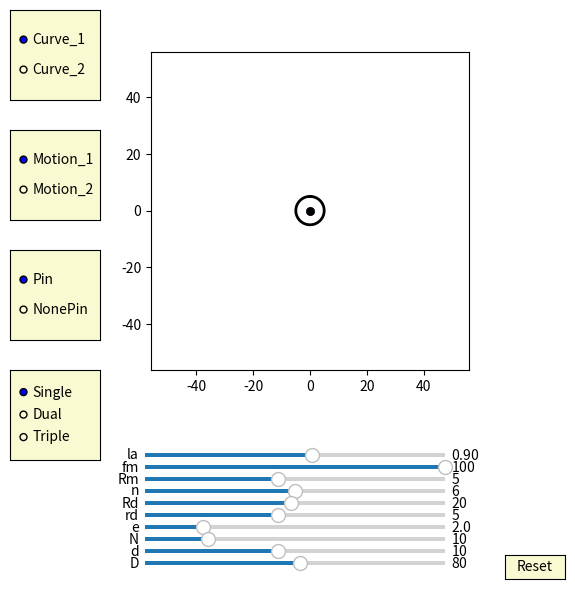

Write the Python code that produced this figure.
import numpy as np
import matplotlib.pyplot as plt
import matplotlib.animation as animation
from matplotlib.widgets import Slider, Button, RadioButtons


fig, ax = plt.subplots(figsize=(6,6))
plt.subplots_adjust(left=0.15, bottom=0.35)

ax.set_aspect('equal')
plt.xlim(-1.4*40,1.4*40)
plt.ylim(-1.4*40,1.4*40)
#plt.grid()
t = np.linspace(0, 2*np.pi, 4096)
delta = 1
e =2
n=10
RD=40
rd=5
mode_fig = 0
pin_fig = 0
cycloid_fig = 1  
curve_fig = 0
## draw pin
l0, = ax.plot([], [], 'k-')
l1, = ax.plot([], [], 'k-')
l2, = ax.plot([], [], 'k-')
l3, = ax.plot([], [], 'k-')        
l4, = ax.plot([], [], 'k-')
l5, = ax.plot([], [], 'k-')
l6, = ax.plot([], [], 'k-')
l7, = ax.plot([], [], 'k-') 
l8, = ax.plot([], [], 'k-')
l9, = ax.plot([], [], 'k-')
l10, = ax.plot([], [], 'k-') 
l11, = ax.plot([], [], 'k-')
l12, = ax.plot([], [], 'k-')
l13, = ax.plot([], [], 'k-')        
l14, = ax.plot([], [], 'k-')
l15, = ax.plot([], [], 'k-')
l16, = ax.plot([], [], 'k-')
l17, = ax.plot([], [], 'k-') 
l18, = ax.plot([], [], 'k-')
l19, = ax.plot([], [], 'k-')
l20, = ax.plot([], [], 'k-') 
l21, = ax.plot([], [], 'k-')
l22, = ax.plot([], [], 'k-')
l23, = ax.plot([], [], 'k-')        
l24, = ax.plot([], [], 'k-')
l25, = ax.plot([], [], 'k-')
l26, = ax.plot([], [], 'k-')
l27, = ax.plot([], [], 'k-') 
l28, = ax.plot([], [], 'k-')
l29, = ax.plot([], [], 'k-')
l30, = ax.plot([], [], 'k-') 
l31, = ax.plot([], [], 'k-')
l32, = ax.plot([], [], 'k-')
l33, = ax.plot([], [], 'k-')        
l34, = ax.plot([], [], 'k-')
l35, = ax.plot([], [], 'k-')
l36, = ax.plot([], [], 'k-')
l37, = ax.plot([], [], 'k-') 
l38, = ax.plot([], [], 'k-')
l39, = ax.plot([], [], 'k-')
l40, = ax.plot([], [], 'k-') 

def draw_pin_init():
    l0.set_data([0], [0])
    l1.set_data([0], [0])
    l2.set_data([0], [0])  
    l3.set_data([0], [0])
    l4.set_data([0], [0])
    l5.set_data([0], [0])
    l6.set_data([0], [0])
    l7.set_data([0], [0])
    l8.set_data([0], [0])
    l9.set_data([0], [0])
    l10.set_data([0], [0])
    l11.set_data([0], [0])
    l12.set_data([0], [0])  
    l13.set_data([0], [0])
    l14.set_data([0], [0])
    l15.set_data([0], [0])
    l16.set_data([0], [0])
    l17.set_data([0], [0])
    l18.set_data([0], [0])
    l19.set_data([0], [0])
    l20.set_data([0], [0])
    l21.set_data([0], [0])
    l22.set_data([0], [0])  
    l23.set_data([0], [0])
    l24.set_data([0], [0])
    l25.set_data([0], [0])
    l26.set_data([0], [0])
    l27.set_data([0], [0])
    l28.set_data([0], [0])
    l29.set_data([0], [0])
    l30.set_data([0], [0])
    l31.set_data([0], [0])
    l32.set_data([0], [0])  
    l33.set_data([0], [0])
    l34.set_data([0], [0])
    l35.set_data([0], [0])
    l36.set_data([0], [0])
    l37.set_data([0], [0])
    l38.set_data([0], [0])
    l39.set_data([0], [0])
    l40.set_data([0], [0])    

def draw_inner_pin_init():
    p0.set_data([0], [0])
    p1.set_data([0], [0])
    p2.set_data([0], [0])  
    p3.set_data([0], [0])
    p4.set_data([0], [0])
    p5.set_data([0], [0])
    p6.set_data([0], [0])
    p7.set_data([0], [0])
    p8.set_data([0], [0])
    p9.set_data([0], [0])

def pin_update(n,d,D,phi):
    global mode_fig 
    for i in range(int(n)): 
        if mode_fig == 1:        
            x = (d/2*np.sin(t)+ D/2*np.cos(2*i*np.pi/n))
            y = (d/2*np.cos(t) + D/2*np.sin(2*i*np.pi/n))
        if mode_fig == 0:
            x = (d/2*np.sin(t)+ D/2*np.cos(2*i*np.pi/n))*np.cos(phi/(n)) - (d/2*np.cos(t) + D/2*np.sin(2*i*np.pi/n))*np.sin(phi/(n))
            y = (d/2*np.sin(t)+ D/2*np.cos(2*i*np.pi/n))*np.sin(phi/(n)) + (d/2*np.cos(t) + D/2*np.sin(2*i*np.pi/n))*np.cos(phi/(n))

        if i == 0:
            l0.set_data(x,y)
        if i == 1:
            l1.set_data(x,y)
        if i == 2:
            l2.set_data(x,y)
        if i == 3:
            l3.set_data(x,y)        
        if i == 4:
            l4.set_data(x,y)
        if i == 5:
            l5.set_data(x,y)
        if i == 6:
            l6.set_data(x,y)
        if i == 7:
            l7.set_data(x,y)  
        if i == 8:
            l8.set_data(x,y)
        if i == 9:
            l9.set_data(x,y)
        if i == 10:
            l10.set_data(x,y)
        if i == 11:
            l11.set_data(x,y)
        if i == 12:
            l12.set_data(x,y)           
        if i == 13:
            l13.set_data(x,y)        
        if i == 14:
            l14.set_data(x,y)
        if i == 15:
            l15.set_data(x,y)
        if i == 16:
            l16.set_data(x,y)
        if i == 17:
            l17.set_data(x,y)
        if i == 18:
            l18.set_data(x,y)
        if i == 19:
            l19.set_data(x,y)
        if i == 20:
            l20.set_data(x,y)
        if i == 21:
            l21.set_data(x,y)
        if i == 22:
            l22.set_data(x,y)
        if i == 23:
            l23.set_data(x,y)        
        if i == 24:
            l24.set_data(x,y)
        if i == 25:
            l25.set_data(x,y)
        if i == 26:
            l26.set_data(x,y)
        if i == 27:
            l27.set_data(x,y)  
        if i == 28:
            l28.set_data(x,y)
        if i == 29:
            l29.set_data(x,y)
        if i == 30:
            l30.set_data(x,y)
        if i == 31:
            l31.set_data(x,y)
        if i == 32:
            l32.set_data(x,y)           
        if i == 33:
            l33.set_data(x,y)        
        if i == 34:
            l34.set_data(x,y)
        if i == 35:
            l35.set_data(x,y)
        if i == 36:
            l36.set_data(x,y)
        if i == 37:
            l37.set_data(x,y)
        if i == 38:
            l38.set_data(x,y)
        if i == 39:
            l39.set_data(x,y)
        if i == 40:
            l40.set_data(x,y)

## draw inner_pin
p0, = ax.plot([], [], 'k-')
p1, = ax.plot([], [], 'k-')
p2, = ax.plot([], [], 'k-')
p3, = ax.plot([], [], 'k-')        
p4, = ax.plot([], [], 'k-')
p5, = ax.plot([], [], 'k-')
p6, = ax.plot([], [], 'k-')
p7, = ax.plot([], [], 'k-') 
p8, = ax.plot([], [], 'k-')
p9, = ax.plot([], [], 'k-')

def inner_pin_update(n,N,rd,Rd,phi):
    global mode_fig 
    for i in range(int(n)):   
        if mode_fig == 1:
            x = (rd*np.sin(t)+ Rd*np.cos(2*i*np.pi/n))*np.cos(-phi/(N-1)+ 3*np.pi/(N-1)-np.pi/3) - (rd*np.cos(t) + Rd*np.sin(2*i*np.pi/n))*np.sin(-phi/(N-1)+ 3*np.pi/(N-1)-np.pi/3)
            y = (rd*np.sin(t)+ Rd*np.cos(2*i*np.pi/n))*np.sin(-phi/(N-1)+ 3*np.pi/(N-1)-np.pi/3) + (rd*np.cos(t) + Rd*np.sin(2*i*np.pi/n))*np.cos(-phi/(N-1)+ 3*np.pi/(N-1)-np.pi/3)
        if mode_fig == 0:        
            x = (rd*np.sin(t)+ Rd*np.cos(2*i*np.pi/n))*np.cos( 3*np.pi/(N-1)-np.pi/3) - (rd*np.cos(t) + Rd*np.sin(2*i*np.pi/n))*np.sin( 3*np.pi/(N-1)-np.pi/3)
            y = (rd*np.sin(t)+ Rd*np.cos(2*i*np.pi/n))*np.sin( 3*np.pi/(N-1)-np.pi/3) + (rd*np.cos(t) + Rd*np.sin(2*i*np.pi/n))*np.cos( 3*np.pi/(N-1)-np.pi/3)        
        
        if i == 0:
            p0.set_data(x,y)
        if i == 1:
            p1.set_data(x,y)
        if i == 2:
            p2.set_data(x,y)
        if i == 3:
            p3.set_data(x,y)        
        if i == 4:
            p4.set_data(x,y)
        if i == 5:
            p5.set_data(x,y)
        if i == 6:
            p6.set_data(x,y)
        if i == 7:
            p7.set_data(x,y)  
        if i == 8:
            p8.set_data(x,y)
        if i == 9:
            p9.set_data(x,y)

## draw drive_pin
a = 5*np.sin(t)
b = 5*np.cos(t) 
d0, = ax.plot(a, b,'k-', lw=2)

def drive_pin_update(r):
    x = r*np.sin(t)
    y = r*np.cos(t)
    d0.set_data(x,y)


#inner circleA:
inner_circle1A, = ax.plot([], [], 'r-')
inner_circle2A, = ax.plot([], [], 'r-')
inner_circle3A, = ax.plot([], [], 'r-')
inner_circle4A, = ax.plot([], [], 'r-')        
inner_circle5A, = ax.plot([], [], 'r-')
inner_circle6A, = ax.plot([], [], 'r-')
inner_circle7A, = ax.plot([], [], 'r-')
inner_circle8A, = ax.plot([], [], 'r-') 
inner_circle9A, = ax.plot([], [], 'r-')
inner_circle10A, = ax.plot([], [], 'r-')

def draw_inner_circleA_init():
    inner_circle10A.set_data([0], [0])
    inner_circle1A.set_data([0], [0])
    inner_circle2A.set_data([0], [0])  
    inner_circle3A.set_data([0], [0])
    inner_circle4A.set_data([0], [0])
    inner_circle5A.set_data([0], [0])
    inner_circle6A.set_data([0], [0])
    inner_circle7A.set_data([0], [0])
    inner_circle8A.set_data([0], [0])
    inner_circle9A.set_data([0], [0])

def update_inner_circleA(e,n,N,rd,Rd, phi):
    global mode_fig    
    for i in range(int(n)):
        if mode_fig == 1:
            x = ((rd+e)*np.cos(t)+Rd*np.cos(2*i*np.pi/n))*np.cos(-phi/(N-1)+ 3*np.pi/(N-1)-np.pi/3) - ((rd+e)*np.sin(t)+Rd*np.sin(2*i*np.pi/n))*np.sin(-phi/(N-1)+ 3*np.pi/(N-1)-np.pi/3) + e*np.cos(phi)
            y = ((rd+e)*np.cos(t)+Rd*np.cos(2*i*np.pi/n))*np.sin(-phi/(N-1)+ 3*np.pi/(N-1)-np.pi/3) + ((rd+e)*np.sin(t)+Rd*np.sin(2*i*np.pi/n))*np.cos(-phi/(N-1)+ 3*np.pi/(N-1)-np.pi/3) + e*np.sin(phi)        
        if mode_fig == 0:
            x = ((rd+e)*np.cos(t)+Rd*np.cos(2*i*np.pi/n))*np.cos( 3*np.pi/(N-1)-np.pi/3) - ((rd+e)*np.sin(t)+Rd*np.sin(2*i*np.pi/n))*np.sin( 3*np.pi/(N-1)-np.pi/3) + e*np.cos(phi)
            y = ((rd+e)*np.cos(t)+Rd*np.cos(2*i*np.pi/n))*np.sin( 3*np.pi/(N-1)-np.pi/3) + ((rd+e)*np.sin(t)+Rd*np.sin(2*i*np.pi/n))*np.cos( 3*np.pi/(N-1)-np.pi/3) + e*np.sin(phi)        
         
        
        if i==0:
            inner_circle1A.set_data(x,y)
        if i==1:
            inner_circle2A.set_data(x,y)
        if i==2:
            inner_circle3A.set_data(x,y)
        if i==3:
            inner_circle4A.set_data(x,y)
        if i==4:
            inner_circle5A.set_data(x,y)
        if i==5:
            inner_circle6A.set_data(x,y)
        if i==6:
            inner_circle7A.set_data(x,y)
        if i==7:
            inner_circle8A.set_data(x,y)
        if i==8:
            inner_circle9A.set_data(x,y)
        if i==9:
            inner_circle10A.set_data(x,y)

#inner circleB:
inner_circle1B, = ax.plot([], [], 'b-')
inner_circle2B, = ax.plot([], [], 'b-')
inner_circle3B, = ax.plot([], [], 'b-')
inner_circle4B, = ax.plot([], [], 'b-')        
inner_circle5B, = ax.plot([], [], 'b-')
inner_circle6B, = ax.plot([], [], 'b-')
inner_circle7B, = ax.plot([], [], 'b-')
inner_circle8B, = ax.plot([], [], 'b-') 
inner_circle9B, = ax.plot([], [], 'b-')
inner_circle10B, = ax.plot([], [], 'b-')

def draw_inner_circleB_init():
    inner_circle10B.set_data([0], [0])
    inner_circle1B.set_data([0], [0])
    inner_circle2B.set_data([0], [0])  
    inner_circle3B.set_data([0], [0])
    inner_circle4B.set_data([0], [0])
    inner_circle5B.set_data([0], [0])
    inner_circle6B.set_data([0], [0])
    inner_circle7B.set_data([0], [0])
    inner_circle8B.set_data([0], [0])
    inner_circle9B.set_data([0], [0])


def update_inner_circleB(e,n,N,rd,Rd, phi):
    global mode_fig
    global cycloid_fig       
    for i in range(int(n)):
        if mode_fig == 1:
            if cycloid_fig == 3:
                x = ((rd+e)*np.cos(t)+Rd*np.cos(2*i*np.pi/n))*np.cos(-phi/(N-1)+ 3*np.pi/(N-1) - np.pi/(3)) - ((rd+e)*np.sin(t)+Rd*np.sin(2*i*np.pi/n))*np.sin(-phi/(N-1)+ 3*np.pi/(N-1)- np.pi/(3)) - e*np.cos(phi-np.pi/3)
                y = ((rd+e)*np.cos(t)+Rd*np.cos(2*i*np.pi/n))*np.sin(-phi/(N-1)+ 3*np.pi/(N-1)- np.pi/(3)) + ((rd+e)*np.sin(t)+Rd*np.sin(2*i*np.pi/n))*np.cos(-phi/(N-1)+ 3*np.pi/(N-1)- np.pi/(3)) - e*np.sin(phi-np.pi/3)
            if cycloid_fig == 2:
                x = ((rd+e)*np.cos(t)+Rd*np.cos(2*i*np.pi/n))*np.cos(-phi/(N-1) + 3*np.pi/(N-1) - np.pi/(3)) - ((rd+e)*np.sin(t)+Rd*np.sin(2*i*np.pi/n))*np.sin(-phi/(N-1) + 3*np.pi/(N-1) - np.pi/(3)) - e*np.cos(phi)
                y = ((rd+e)*np.cos(t)+Rd*np.cos(2*i*np.pi/n))*np.sin(-phi/(N-1) + 3*np.pi/(N-1) - np.pi/(3)) + ((rd+e)*np.sin(t)+Rd*np.sin(2*i*np.pi/n))*np.cos(-phi/(N-1) + 3*np.pi/(N-1) - np.pi/(3)) - e*np.sin(phi)
         
        if mode_fig == 0:
            if cycloid_fig == 3:            
                x = ((rd+e)*np.cos(t)+Rd*np.cos(2*i*np.pi/n))*np.cos( 3*np.pi/(N-1) - np.pi/(3)) - ((rd+e)*np.sin(t)+Rd*np.sin(2*i*np.pi/n))*np.sin( 3*np.pi/(N-1)- np.pi/(3)) - e*np.cos(phi-np.pi/3)
                y = ((rd+e)*np.cos(t)+Rd*np.cos(2*i*np.pi/n))*np.sin( 3*np.pi/(N-1) - np.pi/(3)) + ((rd+e)*np.sin(t)+Rd*np.sin(2*i*np.pi/n))*np.cos( 3*np.pi/(N-1)- np.pi/(3)) - e*np.sin(phi-np.pi/3)
            if cycloid_fig == 2:            
                x = ((rd+e)*np.cos(t)+Rd*np.cos(2*i*np.pi/n))*np.cos( 3*np.pi/(N-1) - np.pi/(3)) - ((rd+e)*np.sin(t)+Rd*np.sin(2*i*np.pi/n))*np.sin( 3*np.pi/(N-1) - np.pi/(3)) - e*np.cos(phi)
                y = ((rd+e)*np.cos(t)+Rd*np.cos(2*i*np.pi/n))*np.sin( 3*np.pi/(N-1) - np.pi/(3)) + ((rd+e)*np.sin(t)+Rd*np.sin(2*i*np.pi/n))*np.cos( 3*np.pi/(N-1) - np.pi/(3)) - e*np.sin(phi)
           
        
        if i==0:
            inner_circle1B.set_data(x,y)
        if i==1:
            inner_circle2B.set_data(x,y)
        if i==2:
            inner_circle3B.set_data(x,y)
        if i==3:
            inner_circle4B.set_data(x,y)
        if i==4:
            inner_circle5B.set_data(x,y)
        if i==5:
            inner_circle6B.set_data(x,y)
        if i==6:
            inner_circle7B.set_data(x,y)
        if i==7:
            inner_circle8B.set_data(x,y)
        if i==8:
            inner_circle9B.set_data(x,y)
        if i==9:
            inner_circle10B.set_data(x,y)


#inner circleC:
inner_circle1C, = ax.plot([], [], 'g-')
inner_circle2C, = ax.plot([], [], 'g-')
inner_circle3C, = ax.plot([], [], 'g-')
inner_circle4C, = ax.plot([], [], 'g-')        
inner_circle5C, = ax.plot([], [], 'g-')
inner_circle6C, = ax.plot([], [], 'g-')
inner_circle7C, = ax.plot([], [], 'g-')
inner_circle8C, = ax.plot([], [], 'g-') 
inner_circle9C, = ax.plot([], [], 'g-')
inner_circle10C, = ax.plot([], [], 'g-')

def draw_inner_circleC_init():
    inner_circle10C.set_data([0], [0])
    inner_circle1C.set_data([0], [0])
    inner_circle2C.set_data([0], [0])  
    inner_circle3C.set_data([0], [0])
    inner_circle4C.set_data([0], [0])
    inner_circle5C.set_data([0], [0])
    inner_circle6C.set_data([0], [0])
    inner_circle7C.set_data([0], [0])
    inner_circle8C.set_data([0], [0])
    inner_circle9C.set_data([0], [0])


def update_inner_circleC(e,n,N,rd,Rd, phi):
    global mode_fig     
    for i in range(int(n)):
        if mode_fig == 1:
            x = ((rd+e)*np.cos(t)+Rd*np.cos(2*i*np.pi/n))*np.cos(-phi/(N-1) + 3*np.pi/(N-1) - np.pi/(3)) - ((rd+e)*np.sin(t)+Rd*np.sin(2*i*np.pi/n))*np.sin(-phi/(N-1) + 3*np.pi/(N-1)- np.pi/(3)) - e*np.cos(phi+np.pi/3)
            y = ((rd+e)*np.cos(t)+Rd*np.cos(2*i*np.pi/n))*np.sin(-phi/(N-1) + 3*np.pi/(N-1)- np.pi/(3)) + ((rd+e)*np.sin(t)+Rd*np.sin(2*i*np.pi/n))*np.cos(-phi/(N-1) + 3*np.pi/(N-1)- np.pi/(3)) - e*np.sin(phi+np.pi/3)
        if mode_fig == 0:
            x = ((rd+e)*np.cos(t)+Rd*np.cos(2*i*np.pi/n))*np.cos( 3*np.pi/(N-1) - np.pi/(3)) - ((rd+e)*np.sin(t)+Rd*np.sin(2*i*np.pi/n))*np.sin( 3*np.pi/(N-1)- np.pi/(3)) - e*np.cos(phi+np.pi/3)
            y = ((rd+e)*np.cos(t)+Rd*np.cos(2*i*np.pi/n))*np.sin( 3*np.pi/(N-1) - np.pi/(3)) + ((rd+e)*np.sin(t)+Rd*np.sin(2*i*np.pi/n))*np.cos( 3*np.pi/(N-1)- np.pi/(3)) - e*np.sin(phi+np.pi/3)
                
        
        
        if i==0:
            inner_circle1C.set_data(x,y)
        if i==1:
            inner_circle2C.set_data(x,y)
        if i==2:
            inner_circle3C.set_data(x,y)
        if i==3:
            inner_circle4C.set_data(x,y)
        if i==4:
            inner_circle5C.set_data(x,y)
        if i==5:
            inner_circle6C.set_data(x,y)
        if i==6:
            inner_circle7C.set_data(x,y)
        if i==7:
            inner_circle8C.set_data(x,y)
        if i==8:
            inner_circle9C.set_data(x,y)
        if i==9:
            inner_circle10C.set_data(x,y)


##inner pinA:
inner_pinA, = ax.plot([0],[0],'r-')
dotA, = ax.plot([0],[0], 'ro', ms=5)
def update_inner_pinA(e,Rm, phi):
    x = (Rm+e)*np.cos(t)+e*np.cos(phi)
    y = (Rm+e)*np.sin(t)+e*np.sin(phi)
    inner_pinA.set_data(x,y)
    
    x1 = (Rm+e)*np.cos(phi)+e*np.cos(phi)
    y1 = (Rm+e)*np.sin(phi)+e*np.sin(phi)
    dotA.set_data(x1, y1)

##inner pinB:
inner_pinB, = ax.plot([0],[0],'b-')
dotB, = ax.plot([0],[0], 'bo', ms=5)

def update_inner_pinB(e,Rm, phi):
    global cycloid_fig   
    if cycloid_fig==3:  
        x = (Rm+e)*np.cos(t)-e*np.cos(phi-np.pi/3)
        y = (Rm+e)*np.sin(t)-e*np.sin(phi-np.pi/3)
    if cycloid_fig==2:  
        x = (Rm+e)*np.cos(t)-e*np.cos(phi)
        y = (Rm+e)*np.sin(t)-e*np.sin(phi)        
    inner_pinB.set_data(x,y)
    if cycloid_fig==3:      
        x1 = (Rm+e)*np.cos(phi+2*np.pi/3)-e*np.cos(phi-np.pi/3)
        y1 = (Rm+e)*np.sin(phi+2*np.pi/3)-e*np.sin(phi-np.pi/3)
    if cycloid_fig==2:      
        x1 = (Rm+e)*np.cos(phi+np.pi)-e*np.cos(phi)
        y1 = (Rm+e)*np.sin(phi+np.pi)-e*np.sin(phi)    
    dotB.set_data(x1, y1)

##inner pinC:

inner_pinC, = ax.plot([0],[0],'g-')
dotC, = ax.plot([0],[0], 'go', ms=5)

def update_inner_pinC(e,Rm, phi):
    x = (Rm+e)*np.cos(t)-e*np.cos(phi+np.pi/3)
    y = (Rm+e)*np.sin(t)-e*np.sin(phi+np.pi/3)
    inner_pinC.set_data(x,y)
    
    x1 = (Rm+e)*np.cos(phi-2*np.pi/3)-e*np.cos(phi+np.pi/3)
    y1 = (Rm+e)*np.sin(phi-2*np.pi/3)-e*np.sin(phi+np.pi/3)
    #self.line.set_data([0,x1],[0,y1])
    dotC.set_data(x1, y1)

##ehypocycloidA:
ehypocycloidA, = ax.plot([0], [0],'r-')
edotA, = ax.plot([0],[0], 'ro', ms=5)
def update_ehypocycloidA(lamuda,e,n,D,d, phis):
    global mode_fig    
    global curve_fig 
    if mode_fig == 1:
        if curve_fig == 0:
            RD=D/2
            rd=d/2
            rc = (n-1)*(RD/n)
            rm = (RD/n)
            xa = (rc+rm)*np.cos(t)-e*np.cos((rc+rm)/rm*t)
            ya = (rc+rm)*np.sin(t)-e*np.sin((rc+rm)/rm*t)

            dxa = (rc+rm)*(-np.sin(t)+(e/rm)*np.sin((rc+rm)/rm*t))
            dya = (rc+rm)*(np.cos(t)-(e/rm)*np.cos((rc+rm)/rm*t))        
            x = (xa + rd/np.sqrt(dxa**2 + dya**2)*(-dya))*np.cos(-phis/(n-1))-(ya + rd/np.sqrt(dxa**2 + dya**2)*dxa)*np.sin(-phis/(n-1))  + e*np.cos(phis)
            y = (xa + rd/np.sqrt(dxa**2 + dya**2)*(-dya))*np.sin(-phis/(n-1))+(ya + rd/np.sqrt(dxa**2 + dya**2)*dxa)*np.cos(-phis/(n-1))  + e*np.sin(phis)
            ehypocycloidA.set_data(x,y)
            edotA.set_data(x[0], y[0])   
        if curve_fig == 1:
            #lamuda = 0.9
            RD=D/2
            rd=d/2
            rc = (n-1)*(RD/n)
            rm = (RD/n)
            xa = (rc+rm)*np.cos(t)-e*lamuda*np.cos((rc+rm)/rm*t)-rd*(np.cos(t) - lamuda*np.cos((rc+rm)/rm*t))/np.sqrt(1 + lamuda**2 - 2*lamuda*np.cos(rc/rm*t)) 
            ya = (rc+rm)*np.sin(t)-e*lamuda*np.sin((rc+rm)/rm*t)-rd*(np.sin(t) - lamuda*np.sin((rc+rm)/rm*t))/np.sqrt(1 + lamuda**2 - 2*lamuda*np.cos(rc/rm*t))         
            
            x = (xa)*np.cos(-phis/(n-1))-(ya)*np.sin(-phis/(n-1))  + e*np.cos(phis)
            y = (xa)*np.sin(-phis/(n-1))+(ya)*np.cos(-phis/(n-1))  + e*np.sin(phis)
            ehypocycloidA.set_data(x,y)
            edotA.set_data(x[0], y[0])  

    if mode_fig == 0:
        if curve_fig == 0:
            RD=D/2
            rd=d/2
            rc = (n-1)*(RD/n)
            rm = (RD/n)
            xa = (rc+rm)*np.cos(t)-e*np.cos((rc+rm)/rm*t)
            ya = (rc+rm)*np.sin(t)-e*np.sin((rc+rm)/rm*t)

            dxa = (rc+rm)*(-np.sin(t)+(e/rm)*np.sin((rc+rm)/rm*t))
            dya = (rc+rm)*(np.cos(t)-(e/rm)*np.cos((rc+rm)/rm*t))          

            x = (xa + rd/np.sqrt(dxa**2 + dya**2)*(-dya))  + e*np.cos(phis)
            y = (ya + rd/np.sqrt(dxa**2 + dya**2)*dxa)  + e*np.sin(phis)
            ehypocycloidA.set_data(x,y)
            edotA.set_data(x[0], y[0]) 
        if curve_fig == 1:
            #lamuda = 0.9
            RD=D/2
            rd=d/2
            rc = (n-1)*(RD/n)
            rm = (RD/n)
            xa = (rc+rm)*np.cos(t)-e*lamuda*np.cos((rc+rm)/rm*t)-rd*(np.cos(t) - lamuda*np.cos((rc+rm)/rm*t))/np.sqrt(1 + lamuda**2 - 2*lamuda*np.cos(rc/rm*t)) 
            ya = (rc+rm)*np.sin(t)-e*lamuda*np.sin((rc+rm)/rm*t)-rd*(np.sin(t) - lamuda*np.sin((rc+rm)/rm*t))/np.sqrt(1 + lamuda**2 - 2*lamuda*np.cos(rc/rm*t))           

            x = (xa)  + e*np.cos(phis)
            y = (ya)  + e*np.sin(phis)
            ehypocycloidA.set_data(x,y)
            edotA.set_data(x[0], y[0])     


##ehypocycloidB:
ehypocycloidB, = ax.plot([0],[0],'b-')
edotB, = ax.plot([0],[0], 'bo', ms=5)

def update_ehypocycloidB(lamuda,e,n,D,d, phis):
    global mode_fig
    global cycloid_fig
    global curve_fig

    if mode_fig == 1:
        if cycloid_fig == 3:
            if curve_fig == 0:
                RD=D/2
                rd=d/2
                rc = (n-1)*(RD/n)
                rm = (RD/n)
                xa = (rc+rm)*np.cos(t)+e*np.cos((rc+rm)/rm*t)
                ya = (rc+rm)*np.sin(t)+e*np.sin((rc+rm)/rm*t)

                dxa = (rc+rm)*(-np.sin(t)-(e/rm)*np.sin((rc+rm)/rm*t))
                dya = (rc+rm)*(np.cos(t)+(e/rm)*np.cos((rc+rm)/rm*t))                
                x = (xa + rd/np.sqrt(dxa**2 + dya**2)*(-dya))*np.cos(-phis/(n-1) + np.pi/3/(n-1))-(ya + rd/np.sqrt(dxa**2 + dya**2)*dxa)*np.sin(-phis/(n-1) + np.pi/3/(n-1))  - e*np.cos(phis-np.pi/3)
                y = (xa + rd/np.sqrt(dxa**2 + dya**2)*(-dya))*np.sin(-phis/(n-1) + np.pi/3/(n-1))+(ya + rd/np.sqrt(dxa**2 + dya**2)*dxa)*np.cos(-phis/(n-1) + np.pi/3/(n-1))  - e*np.sin(phis-np.pi/3)
                ehypocycloidB.set_data(x,y)
                edotB.set_data(x[0], y[0])  

            if curve_fig == 1:
                #lamuda = 0.9
                RD=D/2
                rd=d/2
                rc = (n-1)*(RD/n)
                rm = (RD/n)

                xa = (rc+rm)*np.cos(t)-e*lamuda*np.cos((rc+rm)/rm*t)-rd*(np.cos(t) - lamuda*np.cos((rc+rm)/rm*t))/np.sqrt(1 + lamuda**2 - 2*lamuda*np.cos(rc/rm*t)) 
                ya = (rc+rm)*np.sin(t)-e*lamuda*np.sin((rc+rm)/rm*t)-rd*(np.sin(t) - lamuda*np.sin((rc+rm)/rm*t))/np.sqrt(1 + lamuda**2 - 2*lamuda*np.cos(rc/rm*t))   


                x = (xa)*np.cos(-phis/(n-1) + np.pi/3/(n-1) + np.pi/(n-1))-(ya)*np.sin(-phis/(n-1) + np.pi/3/(n-1) + np.pi/(n-1))  - e*np.cos(phis-np.pi/3)
                y = (xa)*np.sin(-phis/(n-1) + np.pi/3/(n-1) + np.pi/(n-1))+(ya)*np.cos(-phis/(n-1) + np.pi/3/(n-1) + np.pi/(n-1))  - e*np.sin(phis-np.pi/3)
                ehypocycloidB.set_data(x,y)
                edotB.set_data(x[0], y[0])                  

        if cycloid_fig == 2:
            if curve_fig == 0:
                RD=D/2
                rd=d/2
                rc = (n-1)*(RD/n)
                rm = (RD/n)
                xa = (rc+rm)*np.cos(t)+e*np.cos((rc+rm)/rm*t)
                ya = (rc+rm)*np.sin(t)+e*np.sin((rc+rm)/rm*t)

                dxa = (rc+rm)*(-np.sin(t)-(e/rm)*np.sin((rc+rm)/rm*t))
                dya = (rc+rm)*(np.cos(t)+(e/rm)*np.cos((rc+rm)/rm*t)) 

                x = (xa + rd/np.sqrt(dxa**2 + dya**2)*(-dya))*np.cos(-phis/(n-1) )-(ya + rd/np.sqrt(dxa**2 + dya**2)*dxa)*np.sin(-phis/(n-1))  - e*np.cos(phis)
                y = (xa + rd/np.sqrt(dxa**2 + dya**2)*(-dya))*np.sin(-phis/(n-1) )+(ya + rd/np.sqrt(dxa**2 + dya**2)*dxa)*np.cos(-phis/(n-1))  - e*np.sin(phis)
                ehypocycloidB.set_data(x,y)
                edotB.set_data(x[0], y[0])       
    
            if curve_fig == 1:
                #lamuda = 0.9
                RD=D/2
                rd=d/2
                rc = (n-1)*(RD/n)
                rm = (RD/n)
                xa = (rc+rm)*np.cos(t)-e*lamuda*np.cos((rc+rm)/rm*t)-rd*(np.cos(t) - lamuda*np.cos((rc+rm)/rm*t))/np.sqrt(1 + lamuda**2 - 2*lamuda*np.cos(rc/rm*t)) 
                ya = (rc+rm)*np.sin(t)-e*lamuda*np.sin((rc+rm)/rm*t)-rd*(np.sin(t) - lamuda*np.sin((rc+rm)/rm*t))/np.sqrt(1 + lamuda**2 - 2*lamuda*np.cos(rc/rm*t))   

                #dxa = xa*np.cos(np.pi/(n-1)) - ya*np.sin(np.pi/(n-1))
                #dya = xa*np.sin(np.pi/(n-1)) + ya*np.cos(np.pi/(n-1))

                x = (xa)*np.cos(-phis/(n-1) + np.pi/(n-1))-(ya)*np.sin(-phis/(n-1) + np.pi/(n-1))  - e*np.cos(phis)
                y = (xa)*np.sin(-phis/(n-1) + np.pi/(n-1) )+(ya)*np.cos(-phis/(n-1) + np.pi/(n-1))  - e*np.sin(phis)
                ehypocycloidB.set_data(x,y)
                edotB.set_data(x[0], y[0])    
    if mode_fig == 0:
        if cycloid_fig == 3:   
            if curve_fig == 0:
                RD=D/2
                rd=d/2
                rc = (n-1)*(RD/n)
                rm = (RD/n)
                xa = (rc+rm)*np.cos(t)+e*np.cos((rc+rm)/rm*t)
                ya = (rc+rm)*np.sin(t)+e*np.sin((rc+rm)/rm*t)

                dxa = (rc+rm)*(-np.sin(t)-(e/rm)*np.sin((rc+rm)/rm*t))
                dya = (rc+rm)*(np.cos(t)+(e/rm)*np.cos((rc+rm)/rm*t)) 

                x = (xa + rd/np.sqrt(dxa**2 + dya**2)*(-dya))*np.cos( np.pi/3/(n-1))-(ya + rd/np.sqrt(dxa**2 + dya**2)*dxa)*np.sin( np.pi/3/(n-1))  - e*np.cos(phis-np.pi/3)
                y = (xa + rd/np.sqrt(dxa**2 + dya**2)*(-dya))*np.sin( np.pi/3/(n-1))+(ya + rd/np.sqrt(dxa**2 + dya**2)*dxa)*np.cos( np.pi/3/(n-1))  - e*np.sin(phis-np.pi/3)
                ehypocycloidB.set_data(x,y)
                edotB.set_data(x[0], y[0])   
            if curve_fig == 1:
                #lamuda = 0.9
                RD=D/2
                rd=d/2
                rc = (n-1)*(RD/n)
                rm = (RD/n)
                xa = (rc+rm)*np.cos(t)-e*lamuda*np.cos((rc+rm)/rm*t)-rd*(np.cos(t) - lamuda*np.cos((rc+rm)/rm*t))/np.sqrt(1 + lamuda**2 - 2*lamuda*np.cos(rc/rm*t)) 
                ya = (rc+rm)*np.sin(t)-e*lamuda*np.sin((rc+rm)/rm*t)-rd*(np.sin(t) - lamuda*np.sin((rc+rm)/rm*t))/np.sqrt(1 + lamuda**2 - 2*lamuda*np.cos(rc/rm*t))   


                x = (xa)*np.cos( np.pi/3/(n-1) + np.pi/(n-1))-(ya)*np.sin( np.pi/3/(n-1) + np.pi/(n-1))  - e*np.cos(phis-np.pi/3)
                y = (xa)*np.sin( np.pi/3/(n-1) + np.pi/(n-1))+(ya)*np.cos( np.pi/3/(n-1) + np.pi/(n-1))  - e*np.sin(phis-np.pi/3)
                ehypocycloidB.set_data(x,y)
                edotB.set_data(x[0], y[0])                         
        if cycloid_fig == 2:   
            if curve_fig == 0:
                RD=D/2
                rd=d/2
                rc = (n-1)*(RD/n)
                rm = (RD/n)
                xa = (rc+rm)*np.cos(t)+e*np.cos((rc+rm)/rm*t)
                ya = (rc+rm)*np.sin(t)+e*np.sin((rc+rm)/rm*t)

                dxa = (rc+rm)*(-np.sin(t)-(e/rm)*np.sin((rc+rm)/rm*t))
                dya = (rc+rm)*(np.cos(t)+(e/rm)*np.cos((rc+rm)/rm*t)) 



                x = (xa + rd/np.sqrt(dxa**2 + dya**2)*(-dya))  - e*np.cos(phis)
                y = (ya + rd/np.sqrt(dxa**2 + dya**2)*dxa)  - e*np.sin(phis)
                ehypocycloidB.set_data(x,y)
                edotB.set_data(x[0], y[0])           
    
            if curve_fig == 1:
                #lamuda = 0.9
                RD=D/2
                rd=d/2
                rc = (n-1)*(RD/n)
                rm = (RD/n)
                xa = (rc+rm)*np.cos(t)-e*lamuda*np.cos((rc+rm)/rm*t)-rd*(np.cos(t) - lamuda*np.cos((rc+rm)/rm*t))/np.sqrt(1 + lamuda**2 - 2*lamuda*np.cos(rc/rm*t)) 
                ya = (rc+rm)*np.sin(t)-e*lamuda*np.sin((rc+rm)/rm*t)-rd*(np.sin(t) - lamuda*np.sin((rc+rm)/rm*t))/np.sqrt(1 + lamuda**2 - 2*lamuda*np.cos(rc/rm*t))   

                x = (xa)*np.cos(np.pi/(n-1))-(ya)*np.sin(np.pi/(n-1))  - e*np.cos(phis)
                y = (xa)*np.sin(np.pi/(n-1))+(ya)*np.cos(np.pi/(n-1))  - e*np.sin(phis)
                ehypocycloidB.set_data(x,y)
                edotB.set_data(x[0], y[0])  


##ehypocycloidC:
ehypocycloidC, = ax.plot([0],[0],'g-')
edotC, = ax.plot([0],[0], 'go', ms=5)
def update_ehypocycloidC(lamuda,e,n,D,d, phis):
    global mode_fig
    global curve_fig
    if mode_fig == 1:
        if curve_fig == 0:
            RD=D/2
            rd=d/2
            rc = (n-1)*(RD/n)
            rm = (RD/n)
            xa = (rc+rm)*np.cos(t)+e*np.cos((rc+rm)/rm*t)
            ya = (rc+rm)*np.sin(t)+e*np.sin((rc+rm)/rm*t)

            dxa = (rc+rm)*(-np.sin(t)-(e/rm)*np.sin((rc+rm)/rm*t))
            dya = (rc+rm)*(np.cos(t)+(e/rm)*np.cos((rc+rm)/rm*t))

            x = (xa + rd/np.sqrt(dxa**2 + dya**2)*(-dya))*np.cos(-phis/(n-1) - np.pi/3/(n-1))-(ya + rd/np.sqrt(dxa**2 + dya**2)*dxa)*np.sin(-phis/(n-1) - np.pi/3/(n-1))  - e*np.cos(phis+np.pi/3)
            y = (xa + rd/np.sqrt(dxa**2 + dya**2)*(-dya))*np.sin(-phis/(n-1) - np.pi/3/(n-1))+(ya + rd/np.sqrt(dxa**2 + dya**2)*dxa)*np.cos(-phis/(n-1) - np.pi/3/(n-1))  - e*np.sin(phis+np.pi/3)
            
            ehypocycloidC.set_data(x,y)
            edotC.set_data(x[0], y[0])   

        if curve_fig == 1:
            #lamuda = 0.9
            RD=D/2
            rd=d/2
            rc = (n-1)*(RD/n)
            rm = (RD/n)

            xa = (rc+rm)*np.cos(t)-e*lamuda*np.cos((rc+rm)/rm*t)-rd*(np.cos(t) - lamuda*np.cos((rc+rm)/rm*t))/np.sqrt(1 + lamuda**2 - 2*lamuda*np.cos(rc/rm*t)) 
            ya = (rc+rm)*np.sin(t)-e*lamuda*np.sin((rc+rm)/rm*t)-rd*(np.sin(t) - lamuda*np.sin((rc+rm)/rm*t))/np.sqrt(1 + lamuda**2 - 2*lamuda*np.cos(rc/rm*t))   


            x = (xa)*np.cos(-phis/(n-1) - np.pi/3/(n-1) + np.pi/(n-1))-(ya)*np.sin(-phis/(n-1) - np.pi/3/(n-1) + np.pi/(n-1))  - e*np.cos(phis+np.pi/3)
            y = (xa)*np.sin(-phis/(n-1) - np.pi/3/(n-1) + np.pi/(n-1))+(ya)*np.cos(-phis/(n-1) - np.pi/3/(n-1) + np.pi/(n-1))  - e*np.sin(phis+np.pi/3)
            
            ehypocycloidC.set_data(x,y)
            edotC.set_data(x[0], y[0]) 




    if mode_fig == 0:  
        if curve_fig == 0:
            RD=D/2
            rd=d/2
            rc = (n-1)*(RD/n)
            rm = (RD/n)
            xa = (rc+rm)*np.cos(t)+e*np.cos((rc+rm)/rm*t)
            ya = (rc+rm)*np.sin(t)+e*np.sin((rc+rm)/rm*t)

            dxa = (rc+rm)*(-np.sin(t)-(e/rm)*np.sin((rc+rm)/rm*t))
            dya = (rc+rm)*(np.cos(t)+(e/rm)*np.cos((rc+rm)/rm*t))                  
            x = (xa + rd/np.sqrt(dxa**2 + dya**2)*(-dya))*np.cos( - np.pi/3/(n-1))-(ya + rd/np.sqrt(dxa**2 + dya**2)*dxa)*np.sin( - np.pi/3/(n-1))  - e*np.cos(phis+np.pi/3)
            y = (xa + rd/np.sqrt(dxa**2 + dya**2)*(-dya))*np.sin( - np.pi/3/(n-1))+(ya + rd/np.sqrt(dxa**2 + dya**2)*dxa)*np.cos( - np.pi/3/(n-1))  - e*np.sin(phis+np.pi/3)
     
            ehypocycloidC.set_data(x,y)
            edotC.set_data(x[0], y[0])   
        if curve_fig == 1:
            #lamuda = 0.9
            RD=D/2
            rd=d/2
            rc = (n-1)*(RD/n)
            rm = (RD/n)

            xa = (rc+rm)*np.cos(t)-e*lamuda*np.cos((rc+rm)/rm*t)-rd*(np.cos(t) - lamuda*np.cos((rc+rm)/rm*t))/np.sqrt(1 + lamuda**2 - 2*lamuda*np.cos(rc/rm*t)) 
            ya = (rc+rm)*np.sin(t)-e*lamuda*np.sin((rc+rm)/rm*t)-rd*(np.sin(t) - lamuda*np.sin((rc+rm)/rm*t))/np.sqrt(1 + lamuda**2 - 2*lamuda*np.cos(rc/rm*t))   
                
            x = (xa)*np.cos( - np.pi/3/(n-1) + np.pi/(n-1))-(ya)*np.sin( - np.pi/3/(n-1) + np.pi/(n-1))  - e*np.cos(phis+np.pi/3)
            y = (xa)*np.sin( - np.pi/3/(n-1) + np.pi/(n-1))+(ya)*np.cos( - np.pi/3/(n-1) + np.pi/(n-1))  - e*np.sin(phis+np.pi/3)
     
            ehypocycloidC.set_data(x,y)
            edotC.set_data(x[0], y[0])  

##ehypocycloid_Pin:


ehypocycloid_Pin, = ax.plot([0],[0],'k-')
edot_Pin, = ax.plot([0],[0], 'ko', ms=5)

def update_ehypocycloid_Pin(lamuda,e,n,D,d, phis):
    global mode_fig
    global curve_fig


    if mode_fig == 1:
        if curve_fig == 0:
            RD=D/2
            rd=d/2
            rc = (n-1)*(RD/n)
            rm = (RD/n)
            xa = (rc+rm)*np.cos(t)+e*np.cos((n+1)*t)
            ya = (rc+rm)*np.sin(t)+e*np.sin((n+1)*t)

            dxa = (rc+rm)*(-np.sin(t)-(e/rm)*np.sin((n+1)*t))
            dya = (rc+rm)*(np.cos(t)+(e/rm)*np.cos((n+1)*t))            
            x = (xa + (rd-e)/np.sqrt(dxa**2 + dya**2)*(-dya))*np.cos( np.pi/(n)) - (ya + (rd-e)/np.sqrt(dxa**2 + dya**2)*dxa)*np.sin( np.pi/(n)) 
            y = (xa + (rd-e)/np.sqrt(dxa**2 + dya**2)*(-dya))*np.sin( np.pi/(n)) + (ya + (rd-e)/np.sqrt(dxa**2 + dya**2)*dxa)*np.cos( np.pi/(n))
            
        if curve_fig == 1:
            #lamuda = 0.9
            RD=D/2
            rd=d/2
            rc = (n)*(RD/n)
            rm = (RD/n)
            xa = (rc+rm)*np.cos(t)-e*lamuda*np.cos((rc+rm)/rm*t)-rd*(np.cos(t) - lamuda*np.cos((rc+rm)/rm*t))/np.sqrt(1 + lamuda**2 - 2*lamuda*np.cos(rc/rm*t)) 
            ya = (rc+rm)*np.sin(t)-e*lamuda*np.sin((rc+rm)/rm*t)-rd*(np.sin(t) - lamuda*np.sin((rc+rm)/rm*t))/np.sqrt(1 + lamuda**2 - 2*lamuda*np.cos(rc/rm*t)) 

            x = (xa)
            y = (ya)

    if mode_fig == 0: 
        if curve_fig == 0:  
            RD=D/2
            rd=d/2
            rc = (n-1)*(RD/n)
            rm = (RD/n)
            xa = (rc+rm)*np.cos(t)+e*np.cos((n+1)*t)
            ya = (rc+rm)*np.sin(t)+e*np.sin((n+1)*t)

            dxa = (rc+rm)*(-np.sin(t)-(e/rm)*np.sin((n+1)*t))
            dya = (rc+rm)*(np.cos(t)+(e/rm)*np.cos((n+1)*t))               

            x = (xa + (rd-e)/np.sqrt(dxa**2 + dya**2)*(-dya))*np.cos(phis/(n) + np.pi/(n))-(ya + (rd-e)/np.sqrt(dxa**2 + dya**2)*dxa)*np.sin(phis/(n) + np.pi/(n)) 
            y = (xa + (rd-e)/np.sqrt(dxa**2 + dya**2)*(-dya))*np.sin(phis/(n) + np.pi/(n))+(ya + (rd-e)/np.sqrt(dxa**2 + dya**2)*dxa)*np.cos(phis/(n) + np.pi/(n)) 
        if curve_fig == 1:
            #lamuda = 0.9
            RD=D/2
            rd=d/2
            rc = (n)*(RD/n)
            rm = (RD/n)
            xa = (rc+rm)*np.cos(t)-e*lamuda*np.cos((rc+rm)/rm*t)-rd*(np.cos(t) - lamuda*np.cos((rc+rm)/rm*t))/np.sqrt(1 + lamuda**2 - 2*lamuda*np.cos(rc/rm*t)) 
            ya = (rc+rm)*np.sin(t)-e*lamuda*np.sin((rc+rm)/rm*t)-rd*(np.sin(t) - lamuda*np.sin((rc+rm)/rm*t))/np.sqrt(1 + lamuda**2 - 2*lamuda*np.cos(rc/rm*t)) 

            x = (xa)*np.cos(phis/(n))-(ya)*np.sin(phis/(n)) 
            y = (xa)*np.sin(phis/(n))+(ya)*np.cos(phis/(n))    
    
    ehypocycloid_Pin.set_data(x,y)
    edot_Pin.set_data(x[0], y[0])


axcolor = 'lightgoldenrodyellow'
ax_la = plt.axes([0.25, 0.20, 0.5, 0.015], facecolor=axcolor)
ax_fm = plt.axes([0.25, 0.18, 0.5, 0.015], facecolor=axcolor)
ax_Rm = plt.axes([0.25, 0.16, 0.5, 0.015], facecolor=axcolor)
ax_n = plt.axes([0.25, 0.14, 0.5, 0.015], facecolor=axcolor)
ax_Rd = plt.axes([0.25, 0.12, 0.5, 0.015], facecolor=axcolor)
ax_rd = plt.axes([0.25, 0.10, 0.5, 0.015], facecolor=axcolor)
ax_e = plt.axes([0.25, 0.08, 0.5, 0.015], facecolor=axcolor)
ax_N = plt.axes([0.25, 0.06, 0.5, 0.015], facecolor=axcolor)
ax_d = plt.axes([0.25, 0.04, 0.5, 0.015], facecolor=axcolor)
ax_D = plt.axes([0.25, 0.02, 0.5, 0.015], facecolor=axcolor)

sli_la = Slider(ax_la, 'la', 0.8, 0.98, valinit=0.90, valstep=delta/100)
sli_fm = Slider(ax_fm, 'fm', -100, 100, valinit=100, valstep=delta*20)
sli_Rm = Slider(ax_Rm, 'Rm', 1, 10, valinit=5, valstep=delta)
sli_n = Slider(ax_n, 'n', 2, 10, valinit=6, valstep=delta)
sli_Rd = Slider(ax_Rd, 'Rd', 1, 40, valinit=20, valstep=delta)
sli_rd = Slider(ax_rd, 'rd', 1, 10, valinit=5, valstep=delta)
sli_e = Slider(ax_e, 'e', 0.1, 10, valinit=2, valstep=delta/10)
sli_N = Slider(ax_N, 'N', 2, 40, valinit=10, valstep=delta)
sli_d = Slider(ax_d, 'd', 2, 20, valinit=10,valstep=delta)
sli_D = Slider(ax_D, 'D', 5, 150, valinit=80,valstep=delta)

def update(val):
    lamuda = sli_la.val
    sfm = sli_Rm.val
    sRm = sli_Rm.val
    sRd = sli_Rd.val
    sn = sli_n.val
    srd = sli_rd.val    
    se = sli_e.val
    sN = sli_N.val
    sd = sli_d.val
    sD = sli_D.val
    ax.set_xlim(-1.4*0.5*sD,1.4*0.5*sD)
    ax.set_ylim(-1.4*0.5*sD,1.4*0.5*sD)


sli_la.on_changed(update)
sli_fm.on_changed(update)
sli_Rm.on_changed(update)
sli_Rd.on_changed(update)
sli_n.on_changed(update)
sli_rd.on_changed(update)
sli_e.on_changed(update)
sli_N.on_changed(update)
sli_d.on_changed(update)
sli_D.on_changed(update)

resetax = plt.axes([0.85, 0.001, 0.1, 0.04])
button = Button(resetax, 'Reset', color=axcolor, hovercolor='0.975')
rax = plt.axes([0.025, 0.60, 0.15, 0.15], facecolor=axcolor)
radio = RadioButtons(rax, ('Motion_1', 'Motion_2'), active=0)
rax_1 = plt.axes([0.025, 0.40, 0.15, 0.15], facecolor=axcolor)
radio_1 = RadioButtons(rax_1, ('Pin', 'NonePin'), active=0)
rax_2 = plt.axes([0.025, 0.20, 0.15, 0.15], facecolor=axcolor)
radio_2 = RadioButtons(rax_2, ('Single', 'Dual', 'Triple'), active=0)

rax_3 = plt.axes([0.025, 0.80, 0.15, 0.15], facecolor=axcolor)
radio_3 = RadioButtons(rax_3, ('Curve_1', 'Curve_2'), active=0)

def reset(event):

    sli_la.reset()
    sli_fm.reset()    
    sli_Rm.reset()
    sli_n.reset()
    sli_rd.reset()
    sli_Rd.reset()    
    sli_e.reset()
    sli_N.reset()
    sli_d.reset()
    sli_D.reset()
  

button.on_clicked(reset)

def modefunc(label):
    global mode_fig
    if label == 'Motion_1':        
        mode_fig = 0
    if label == 'Motion_2':
        mode_fig = 1
radio.on_clicked(modefunc)

def pin_modefunc(label):
    global pin_fig
    if label == 'Pin':        
        pin_fig = 0
    if label == 'NonePin':
        pin_fig = 1
radio_1.on_clicked(pin_modefunc)

def cycloid_modefunc(label):
    global cycloid_fig
    if label == 'Single':        
        cycloid_fig = 1
    if label == 'Dual':
        cycloid_fig = 2
    if label == 'Triple':
        cycloid_fig = 3        
radio_2.on_clicked(cycloid_modefunc)

def curve_modefunc(label):
    global curve_fig
    if label == 'Curve_1':        
        curve_fig = 0
    if label == 'Curve_2':
        curve_fig = 1
radio_3.on_clicked(curve_modefunc)

def animate(frame):
    global pin_fig
    global cycloid_fig 
    global curve_fig 
    sla = sli_la.val
    sfm = sli_fm.val
    sRm = sli_Rm.val
    sRd = sli_Rd.val
    sn = sli_n.val
    srd = sli_rd.val    
    se = sli_e.val
    sN = sli_N.val
    sd = sli_d.val
    sD = sli_D.val

    if curve_fig == 0:
        ax_la.set_visible(0) 
    if curve_fig == 1:    
        ax_la.set_visible(1) 

    if sfm == 0:
        phi = 0
    if sfm != 0:    
        phi = 2*np.pi*frame/sfm
        frame = frame+1

    draw_pin_init()
    draw_inner_pin_init()
    draw_inner_circleA_init()
    draw_inner_circleB_init()
    draw_inner_circleC_init()
    #ehypocycloid_Pin_init()    

    if pin_fig == 0:    
        pin_update(sN,sd,sD,phi)
        ehypocycloid_Pin.set_visible(0)
        edot_Pin.set_visible(0)
    if pin_fig == 1:     
        ehypocycloid_Pin.set_visible(1)    
        edot_Pin.set_visible(1) 
        update_ehypocycloid_Pin(sla,se,sN,sD,sd, phi)


    inner_pin_update(sn,sN,srd,sRd,phi)    
    #inner_pin_update(sn,sN,srd,sRd,0)
    drive_pin_update(sRm)

    inner_pinB.set_visible(1)
    dotB.set_visible(1)        
    inner_pinC.set_visible(1)
    dotC.set_visible(1)
    ehypocycloidB.set_visible(1)
    ehypocycloidC.set_visible(1)
    edotB.set_visible(1)
    edotC.set_visible(1)

    if cycloid_fig == 3:      
        update_inner_pinA(se,sRm, phi)
        update_inner_pinB(se,sRm, phi)
        update_inner_pinC(se,sRm, phi)   
        update_inner_circleA(se,sn,sN,srd,sRd, phi)
        update_inner_circleB(se,sn,sN,srd,sRd, phi)
        update_inner_circleC(se,sn,sN,srd,sRd, phi)    
        update_ehypocycloidA(sla,se,sN,sD,sd, phi)
        update_ehypocycloidB(sla,se,sN,sD,sd, phi)
        update_ehypocycloidC(sla,se,sN,sD,sd, phi)


    if cycloid_fig == 2:          
        update_inner_pinA(se,sRm, phi)
        update_inner_pinB(se,sRm, phi)   
        update_inner_circleA(se,sn,sN,srd,sRd, phi)
        update_inner_circleB(se,sn,sN,srd,sRd, phi)  
        update_ehypocycloidA(sla,se,sN,sD,sd, phi)
        update_ehypocycloidB(sla,se,sN,sD,sd, phi)
        edotC.set_visible(0)         
        inner_pinC.set_visible(0)
        dotC.set_visible(0)
        ehypocycloidC.set_visible(0)
        edotC.set_visible(0)        
    if cycloid_fig == 1:          
        update_inner_pinA(se,sRm, phi)
        update_inner_circleA(se,sn,sN,srd,sRd, phi)
        update_ehypocycloidA(sla,se,sN,sD,sd, phi)
        inner_pinB.set_visible(0)
        dotB.set_visible(0)        
        inner_pinC.set_visible(0)
        dotC.set_visible(0)
        ehypocycloidB.set_visible(0)
        ehypocycloidC.set_visible(0)
        edotB.set_visible(0)
        edotC.set_visible(0)
    fig.canvas.draw_idle()



ani = animation.FuncAnimation(fig, animate,frames=sli_fm.val*(sli_N.val-1), interval=150)
dpi=100
##un-comment the next line, if you want to save the animation as gif:
#ani.save('myGUI_2.gif', writer='Pillow',fps=10,dpi=dpi)
plt.show()